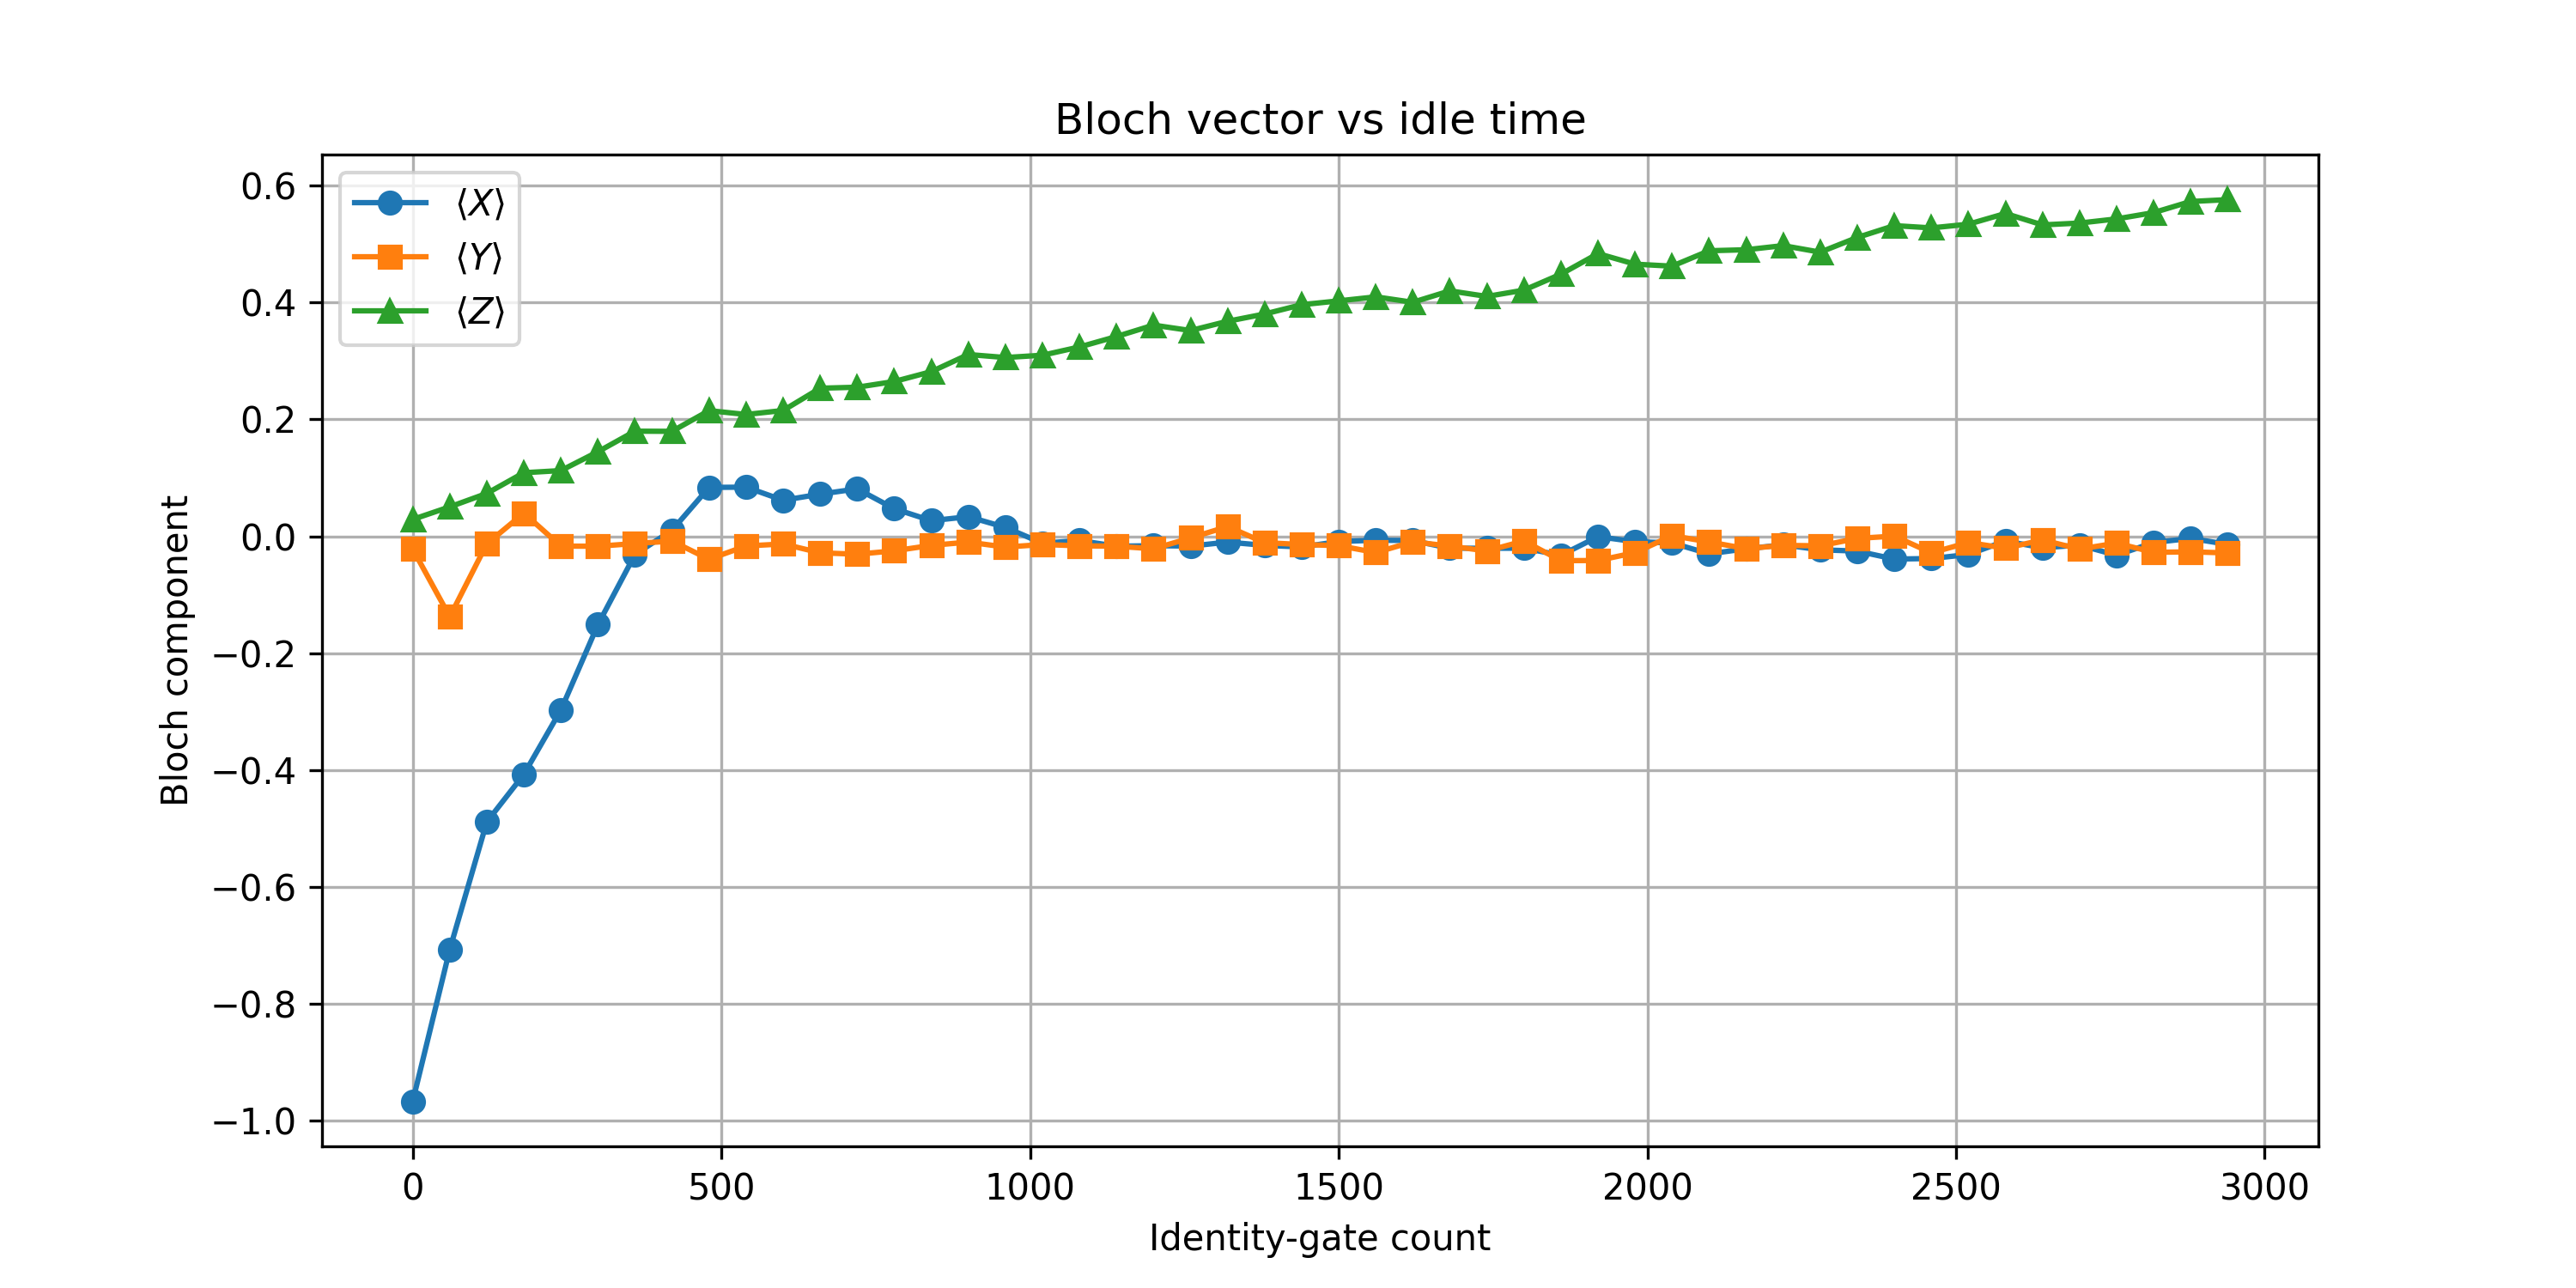

Source data for this figure (header and first rows):
id_gates, X, Y, Z
0, -0.9663, -0.02197, 0.02881
60, -0.7065, -0.1377, 0.05029
120, -0.4885, -0.01294, 0.07324
180, -0.4072, 0.03955, 0.1086
240, -0.2971, -0.01685, 0.1123
300, -0.1511, -0.01709, 0.1445
360, -0.03125, -0.01245, 0.1797
420, 0.01025, -0.008301, 0.1794
480, 0.0835, -0.03931, 0.2148
540, 0.08398, -0.0166, 0.2083
600, 0.06152, -0.01318, 0.2151
660, 0.07202, -0.02832, 0.2532
720, 0.08105, -0.03076, 0.2549
780, 0.04712, -0.0249, 0.2646
840, 0.02661, -0.01562, 0.2815
900, 0.03345, -0.01001, 0.3108
960, 0.01514, -0.01855, 0.3057
1020, -0.01196, -0.01416, 0.3096
1080, -0.007324, -0.01636, 0.3237
1140, -0.01709, -0.01709, 0.3416
1200, -0.01611, -0.02148, 0.3611
1260, -0.01685, -0.00293, 0.3518
1320, -0.01001, 0.0166, 0.3677
1380, -0.01562, -0.01099, 0.3801
1440, -0.01831, -0.01416, 0.396
1500, -0.009033, -0.01611, 0.4026
1560, -0.006836, -0.02783, 0.4094
1620, -0.007324, -0.009521, 0.4001
1680, -0.02051, -0.01685, 0.4197
1740, -0.02051, -0.02515, 0.4102
1800, -0.02051, -0.008057, 0.4209
1860, -0.03247, -0.04175, 0.4482
1920, -0.0007324, -0.0415, 0.4834
1980, -0.009277, -0.02808, 0.4653
2040, -0.01147, 0.0009766, 0.4619
2100, -0.03003, -0.009766, 0.4883
2160, -0.02148, -0.02124, 0.49
2220, -0.01465, -0.01562, 0.4971
2280, -0.02319, -0.01636, 0.4858
2340, -0.02539, -0.003662, 0.511
2400, -0.03906, 0.0002441, 0.5312
2460, -0.03809, -0.02832, 0.5273
2520, -0.03125, -0.01074, 0.5337
2580, -0.008057, -0.02051, 0.552
2640, -0.01978, -0.006348, 0.5325
2700, -0.01514, -0.02197, 0.5356
2760, -0.03247, -0.01172, 0.5427
2820, -0.01074, -0.02759, 0.5535
2880, -0.003662, -0.02661, 0.5725
2940, -0.01392, -0.02856, 0.5757
